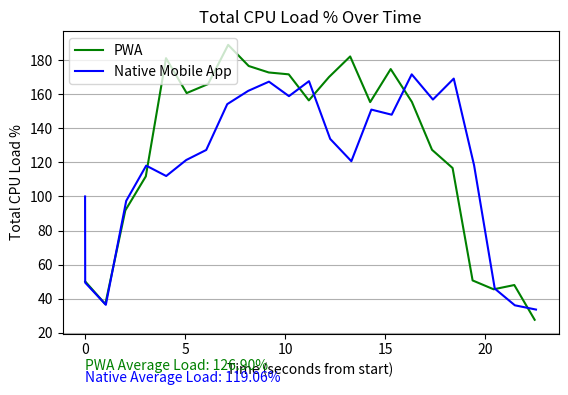

Reproduce this figure in Python.
import matplotlib.pyplot as plt

# PWA data
pwa_times = ["00:00.008.170","00:01.012.371","00:02.012.965","00:03.037.550","00:04.047.192","00:05.079.773","00:06.151.243","00:07.155.004","00:08.182.422","00:09.184.186","00:10.184.147","00:11.189.990","00:12.196.773","00:13.256.334","00:14.256.364","00:15.282.258","00:16.342.105","00:17.348.065","00:18.377.119","00:19.378.773","00:20.429.747","00:21.463.180","00:22.481.288"]

pwa_loads = [50.1, 36.8, 91.8, 111.8, 181.2, 160.7, 166.0, 189.0, 176.6, 172.8, 171.7, 
              156.4, 170.1, 182.2, 155.4, 174.8, 155.5, 127.4, 116.7, 50.7, 45.5, 48.0, 27.6]

# Native mobile application data
native_times = ["00:00.000.000", "00:00.006.542", "00:01.038.829", "00:02.056.125", "00:03.056.570",
         "00:04.057.376", "00:05.058.489", "00:06.058.901", "00:07.109.597", "00:08.158.293",
         "00:09.195.257", "00:10.195.495", "00:11.197.572", "00:12.256.887", "00:13.315.000",
         "00:14.315.294", "00:15.332.778", "00:16.333.209", "00:17.394.641", "00:18.435.313",
         "00:19.452.698", "00:20.486.935", "00:21.490.683", "00:22.547.786"]
native_loads = [100.0, 49.4, 36.4, 97.4, 118.1, 112.0, 121.4, 127.3, 154.2, 162.0,
               167.4, 158.9, 167.7, 133.8, 120.7, 151.0, 148.0, 171.7, 156.9, 169.2,
               118.3, 45.9, 36.1, 33.6]

# Convert time strings to seconds from the start for both data sets
pwa_seconds = [(int(t.split(":")[0])*60 + int(t.split(":")[1].split(".")[0]) + int(t.split(".")[1]) / 1000) for t in pwa_times]
native_seconds = [(int(t.split(":")[0])*60 + int(t.split(":")[1].split(".")[0]) + int(t.split(".")[1]) / 1000) for t in native_times]

# Plotting the data
plt.plot(pwa_seconds, pwa_loads, color='green', label='PWA')
plt.plot(native_seconds, native_loads, color='blue', label='Native Mobile App')

# Setting graph attributes
plt.title("Total CPU Load % Over Time")
plt.xlabel("Time (seconds from start)")
plt.ylabel("Total CPU Load %")
plt.legend(loc='upper left')  # Display the legend
plt.gca().yaxis.grid(True)

# Calculate the average CPU Load for PWA
average_load_pwa = sum(pwa_loads) / len(pwa_loads)

# Calculate the average CPU Load for Native Mobile App
average_load_native = sum(native_loads) / len(native_loads)

# Place the average Load values as text annotations underneath the x-axis label
x_position = pwa_seconds[0]  # start of the x-axis
y_position = plt.gca().get_ylim()[0] - 15  # slightly below the graph

plt.text(x_position, y_position, f'PWA Average Load: {average_load_pwa:.2f}%', color='green', verticalalignment='top')
y_position -= 7  # adjust for the next line
plt.text(x_position, y_position, f'Native Average Load: {average_load_native:.2f}%', color='blue', verticalalignment='top')

# Adjust the figure to ensure there's enough space at the bottom for the annotations
plt.subplots_adjust(bottom=0.25)

plt.show()
